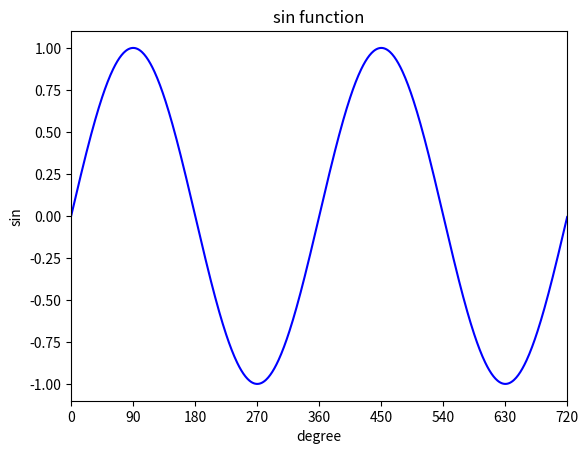

Here is the Python script that generated this plot:
'''
Created on 2019-8-14

@author: zhangxiao
'''

import matplotlib.pyplot as plt
import math

x=range(721)
y=[math.sin(i*3.14/180) for i in x]

plt.axis([0,720,-1.1,1.1])
plt.plot(x,y,'b')
plt.xticks(range(0,721,90))
plt.xlabel("degree")
plt.ylabel("sin")
plt.title("sin function")
plt.show() 

